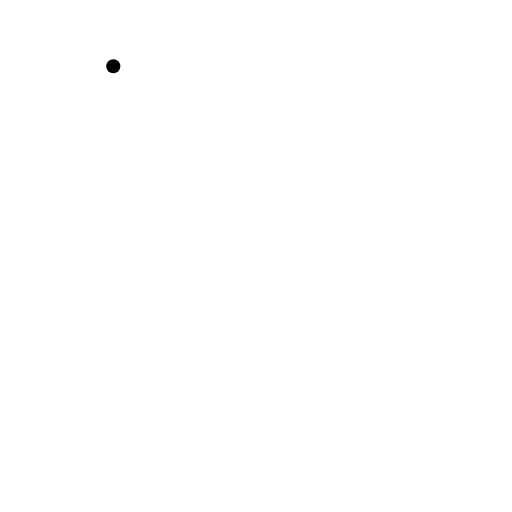
t = 0.00 s
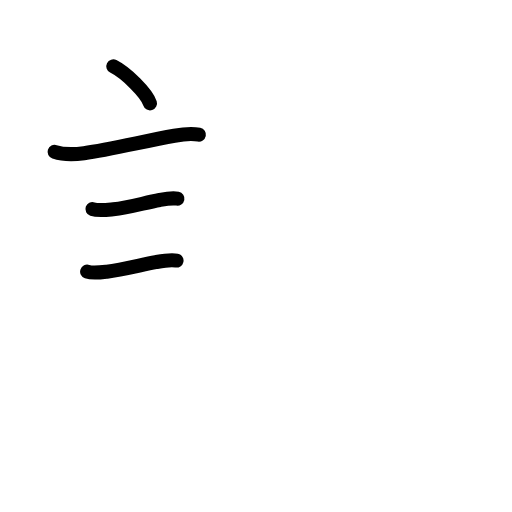
t = 3.42 s
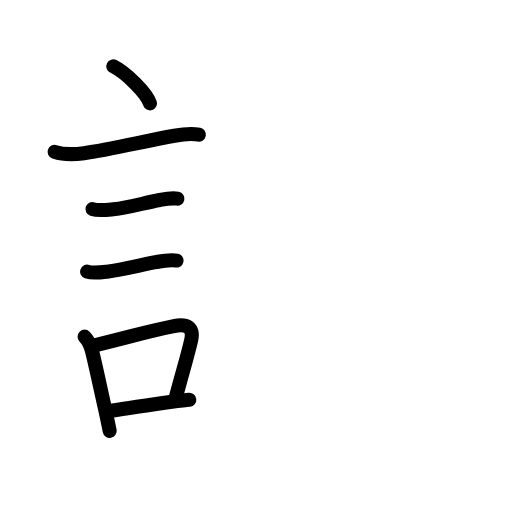
t = 6.88 s
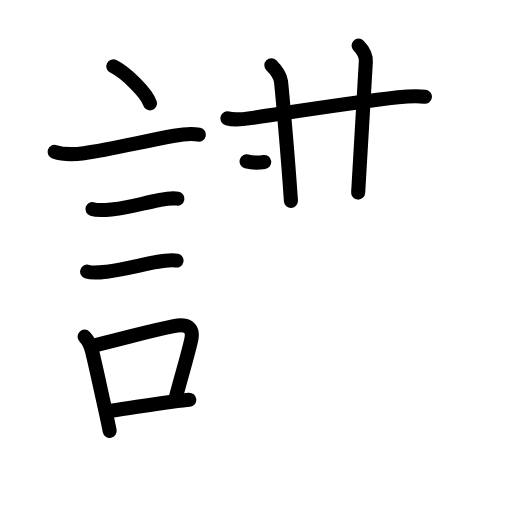
t = 10.25 s
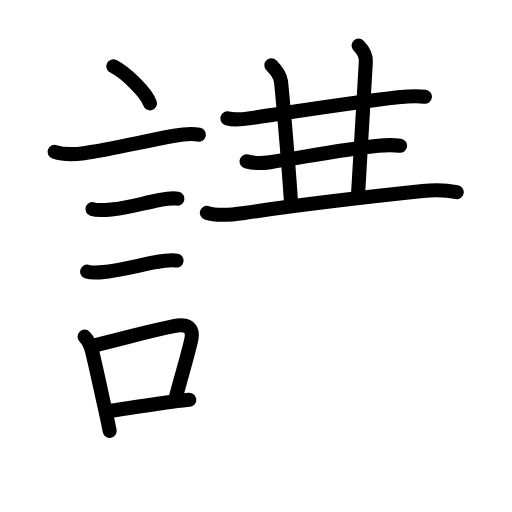
t = 11.92 s
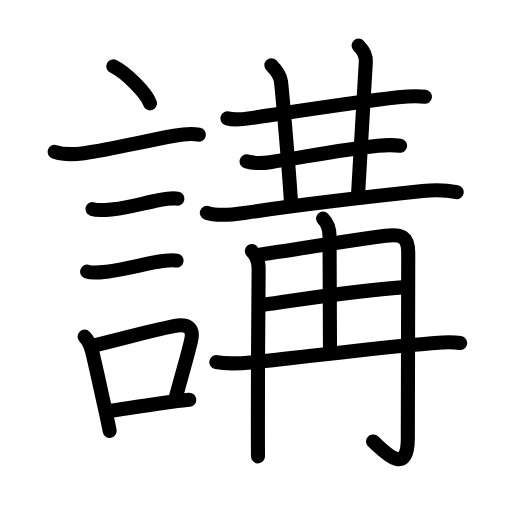
t = 17.00 s

The animated SVG that drew these frames (rendered in a browser with its animation timeline set to each time). Animation: 60 SMIL elements (animate=60); one cycle of 17.00 s.

<?xml version="1.0" encoding="UTF-8"?>
<!--
AniKanjiVG is licensed by CC-BY-SA Paul C. Sommerhoff (https://bitbucket.org/sommerhoff/anikanjivg).
AniKanjiVG uses KanjiVG which is licensed by CC-BY-SA Ulrich Apel (http://kanjivg.tagaini.net).
See also http://creativecommons.org/licenses/by-sa/3.0/
-->
<svg xmlns:kvg='http://kanjivg.tagaini.net' xmlns='http://www.w3.org/2000/svg' width='109' height='109' viewBox='0 0 109 109' style='fill:none;stroke:#000000;stroke-width:3;stroke-linecap:round;stroke-linejoin:round;' id="kvg:kanji_08b1b"><g id="kvg:08b1b" kvg:element="講"><g id="kvg:08b1b-g1" kvg:element="言" kvg:position="left" kvg:radical="general"><path id="kvg:08b1b-s1" kvg:type="㇔" d="M24.12,14.12c2.76,1.39,7.12,5.71,7.81,7.88"><animate attributeName="d" begin="0.0s" dur="1.0s" from="M24.12,14.12C24.12,14.12,24.12,14.12,24.12,14.12" to="M24.12,14.12c2.76,1.39,7.12,5.71,7.81,7.88" />
</path>
<path id="kvg:08b1b-s2" kvg:type="㇐" d="M11.62,32.33c1.73,0.57,4.52,0.52,6.27,0.29c5.23-0.7,12.39-2.45,19.23-3.71c1.83-0.34,3.38-0.6,5.22-0.23"><animate attributeName="d" begin="1.0s" dur="0.3333333333333333s" from="M11.62,32.33C11.62,32.33,11.62,32.33,11.62,32.33" to="M11.62,32.33c1.73,0.57,4.52,0.52,6.27,0.29" />
<animate attributeName="d" begin="1.3333333333333333s" dur="0.3333333333333333s" from="M11.62,32.33c1.73,0.57,4.52,0.52,6.27,0.29c0,0,0,0,0,0,0" to="M11.62,32.33c1.73,0.57,4.52,0.52,6.27,0.29c5.23-0.7,12.39-2.45,19.23-3.71" />
<animate attributeName="d" begin="1.6666666666666665s" dur="0.3333333333333333s" from="M11.62,32.33c1.73,0.57,4.52,0.52,6.27,0.29c5.23-0.7,12.39-2.45,19.23-3.71c0,0,0,0,0,0,0" to="M11.62,32.33c1.73,0.57,4.52,0.52,6.27,0.29c5.23-0.7,12.39-2.45,19.23-3.71c1.83-0.34,3.38-0.6,5.22-0.23" />
<animate attributeName="d" begin="0s" dur="1.0s" from="M-100,-100" to="M-100,-100" />
</path>
<path id="kvg:08b1b-s3" kvg:type="㇐" d="M19.68,44.51c1.24,0.41,3.16,0.16,4.44,0.04c3.29-0.32,6.56-1.35,9.87-1.97c1.15-0.22,2.61-0.51,3.78-0.28"><animate attributeName="d" begin="2.0s" dur="0.3333333333333333s" from="M19.68,44.51C19.68,44.51,19.68,44.51,19.68,44.51" to="M19.68,44.51c1.24,0.41,3.16,0.16,4.44,0.04" />
<animate attributeName="d" begin="2.3333333333333335s" dur="0.3333333333333333s" from="M19.68,44.51c1.24,0.41,3.16,0.16,4.44,0.04c0,0,0,0,0,0,0" to="M19.68,44.51c1.24,0.41,3.16,0.16,4.44,0.04c3.29-0.32,6.56-1.35,9.87-1.97" />
<animate attributeName="d" begin="2.6666666666666665s" dur="0.3333333333333333s" from="M19.68,44.51c1.24,0.41,3.16,0.16,4.44,0.04c3.29-0.32,6.56-1.35,9.87-1.97c0,0,0,0,0,0,0" to="M19.68,44.51c1.24,0.41,3.16,0.16,4.44,0.04c3.29-0.32,6.56-1.35,9.87-1.97c1.15-0.22,2.61-0.51,3.78-0.28" />
<animate attributeName="d" begin="0s" dur="2.0s" from="M-100,-100" to="M-100,-100" />
</path>
<path id="kvg:08b1b-s4" kvg:type="㇐" d="M18.55,57.83c1.15,0.39,3.03,0.14,4.2,0c3.13-0.37,7.35-1.45,10.39-2.02c1.33-0.25,3.1-0.61,4.44-0.34"><animate attributeName="d" begin="3.0s" dur="0.3333333333333333s" from="M18.55,57.83C18.55,57.83,18.55,57.83,18.55,57.83" to="M18.55,57.83c1.15,0.39,3.03,0.14,4.2,0" />
<animate attributeName="d" begin="3.3333333333333335s" dur="0.3333333333333333s" from="M18.55,57.83c1.15,0.39,3.03,0.14,4.2,0c0,0,0,0,0,0,0" to="M18.55,57.83c1.15,0.39,3.03,0.14,4.2,0c3.13-0.37,7.35-1.45,10.39-2.02" />
<animate attributeName="d" begin="3.6666666666666665s" dur="0.3333333333333333s" from="M18.55,57.83c1.15,0.39,3.03,0.14,4.2,0c3.13-0.37,7.35-1.45,10.39-2.02c0,0,0,0,0,0,0" to="M18.55,57.83c1.15,0.39,3.03,0.14,4.2,0c3.13-0.37,7.35-1.45,10.39-2.02c1.33-0.25,3.1-0.61,4.44-0.34" />
<animate attributeName="d" begin="0s" dur="3.0s" from="M-100,-100" to="M-100,-100" />
</path>
<g id="kvg:08b1b-g2" kvg:element="口"><path id="kvg:08b1b-s5" kvg:type="㇑" d="M18.01,71.67c0.78,0.78,1.33,2.01,1.58,3.05c0.74,2.96,1.7,7.51,2.64,11.72c0.43,1.95,0.82,3.79,1.12,5.3"><animate attributeName="d" begin="4.0s" dur="0.3333333333333333s" from="M18.01,71.67C18.01,71.67,18.01,71.67,18.01,71.67" to="M18.01,71.67c0.78,0.78,1.33,2.01,1.58,3.05" />
<animate attributeName="d" begin="4.333333333333333s" dur="0.3333333333333333s" from="M18.01,71.67c0.78,0.78,1.33,2.01,1.58,3.05c0,0,0,0,0,0,0" to="M18.01,71.67c0.78,0.78,1.33,2.01,1.58,3.05c0.74,2.96,1.7,7.51,2.64,11.72" />
<animate attributeName="d" begin="4.666666666666667s" dur="0.3333333333333333s" from="M18.01,71.67c0.78,0.78,1.33,2.01,1.58,3.05c0.74,2.96,1.7,7.51,2.64,11.72c0,0,0,0,0,0,0" to="M18.01,71.67c0.78,0.78,1.33,2.01,1.58,3.05c0.74,2.96,1.7,7.51,2.64,11.72c0.43,1.95,0.82,3.79,1.12,5.3" />
<animate attributeName="d" begin="0s" dur="4.0s" from="M-100,-100" to="M-100,-100" />
</path>
<path id="kvg:08b1b-s6" kvg:type="㇕b" d="M20.37,73.47c8.35-2.04,11.12-2.94,16.64-4.04c2.69-0.54,4.34,0.17,3.66,3.11c-0.76,3.29-1.69,6.26-3.2,11.91"><animate attributeName="d" begin="5.0s" dur="0.3333333333333333s" from="M20.37,73.47C20.37,73.47,20.37,73.47,20.37,73.47" to="M20.37,73.47c8.35-2.04,11.12-2.94,16.64-4.04" />
<animate attributeName="d" begin="5.333333333333333s" dur="0.3333333333333333s" from="M20.37,73.47c8.35-2.04,11.12-2.94,16.64-4.04c0,0,0,0,0,0,0" to="M20.37,73.47c8.35-2.04,11.12-2.94,16.64-4.04c2.69-0.54,4.34,0.17,3.66,3.11" />
<animate attributeName="d" begin="5.666666666666667s" dur="0.3333333333333333s" from="M20.37,73.47c8.35-2.04,11.12-2.94,16.64-4.04c2.69-0.54,4.34,0.17,3.66,3.11c0,0,0,0,0,0,0" to="M20.37,73.47c8.35-2.04,11.12-2.94,16.64-4.04c2.69-0.54,4.34,0.17,3.66,3.11c-0.76,3.29-1.69,6.26-3.2,11.91" />
<animate attributeName="d" begin="0s" dur="5.0s" from="M-100,-100" to="M-100,-100" />
</path>
<path id="kvg:08b1b-s7" kvg:type="㇐b" d="M23.65,87.46c4.97-0.71,8.38-1.38,13.37-2c0.95-0.12,2.2-0.23,3.28-0.35"><animate attributeName="d" begin="6.0s" dur="0.5s" from="M23.65,87.46C23.65,87.46,23.65,87.46,23.65,87.46" to="M23.65,87.46c4.97-0.71,8.38-1.38,13.37-2" />
<animate attributeName="d" begin="6.5s" dur="0.5s" from="M23.65,87.46c4.97-0.71,8.38-1.38,13.37-2c0,0,0,0,0,0,0" to="M23.65,87.46c4.97-0.71,8.38-1.38,13.37-2c0.95-0.12,2.2-0.23,3.28-0.35" />
<animate attributeName="d" begin="0s" dur="6.0s" from="M-100,-100" to="M-100,-100" />
</path>
</g>
</g>
<g id="kvg:08b1b-g3" kvg:element="冓" kvg:position="right" kvg:phon="冓"><g id="kvg:08b1b-g4" kvg:element="三" kvg:part="1" kvg:position="top"><g id="kvg:08b1b-g5" kvg:element="一"><path id="kvg:08b1b-s8" kvg:type="㇐" d="M48.42,25.21c1.72,0.47,3.61,0.13,5.32-0.12c6.47-0.95,22.03-3.35,31.01-4.37c1.93-0.22,3.78-0.4,5.71-0.12"><animate attributeName="d" begin="7.0s" dur="0.3333333333333333s" from="M48.42,25.21C48.42,25.21,48.42,25.21,48.42,25.21" to="M48.42,25.21c1.72,0.47,3.61,0.13,5.32-0.12" />
<animate attributeName="d" begin="7.333333333333333s" dur="0.3333333333333333s" from="M48.42,25.21c1.72,0.47,3.61,0.13,5.32-0.12c0,0,0,0,0,0,0" to="M48.42,25.21c1.72,0.47,3.61,0.13,5.32-0.12c6.47-0.95,22.03-3.35,31.01-4.37" />
<animate attributeName="d" begin="7.666666666666667s" dur="0.3333333333333333s" from="M48.42,25.21c1.72,0.47,3.61,0.13,5.32-0.12c6.47-0.95,22.03-3.35,31.01-4.37c0,0,0,0,0,0,0" to="M48.42,25.21c1.72,0.47,3.61,0.13,5.32-0.12c6.47-0.95,22.03-3.35,31.01-4.37c1.93-0.22,3.78-0.4,5.71-0.12" />
<animate attributeName="d" begin="0s" dur="7.0s" from="M-100,-100" to="M-100,-100" />
</path>
</g>
<path id="kvg:08b1b-s9" kvg:type="㇑a" d="M57.77,13.89c1.11,1.11,1.85,2.11,2.04,3.42c0.11,0.74,1.42,14.98,2.13,25.46"><animate attributeName="d" begin="8.0s" dur="0.5s" from="M57.77,13.89C57.77,13.89,57.77,13.89,57.77,13.89" to="M57.77,13.89c1.11,1.11,1.85,2.11,2.04,3.42" />
<animate attributeName="d" begin="8.5s" dur="0.5s" from="M57.77,13.89c1.11,1.11,1.85,2.11,2.04,3.42c0,0,0,0,0,0,0" to="M57.77,13.89c1.11,1.11,1.85,2.11,2.04,3.42c0.11,0.74,1.42,14.98,2.13,25.46" />
<animate attributeName="d" begin="0s" dur="8.0s" from="M-100,-100" to="M-100,-100" />
</path>
<path id="kvg:08b1b-s10" kvg:type="㇑a" d="M76.34,9.71c1.04,1.04,1.64,2.04,1.54,3.48C77.38,20.88,77,29.5,76.25,41"><animate attributeName="d" begin="9.0s" dur="0.5s" from="M76.34,9.71C76.34,9.71,76.34,9.71,76.34,9.71" to="M76.34,9.71c1.04,1.04,1.64,2.04,1.54,3.48" />
<animate attributeName="d" begin="9.5s" dur="0.5s" from="M76.34,9.71c1.04,1.04,1.64,2.04,1.54,3.48c0,0,0,0,0,0,0" to="M76.34,9.71c1.04,1.04,1.64,2.04,1.54,3.48C77.38,20.88,77,29.5,76.25,41" />
<animate attributeName="d" begin="0s" dur="9.0s" from="M-100,-100" to="M-100,-100" />
</path>
<g id="kvg:08b1b-g6" kvg:element="三" kvg:part="2"><g id="kvg:08b1b-g7" kvg:element="一"><path id="kvg:08b1b-s11" kvg:type="㇐" d="M52.5,34.36c1.62,0.44,3.38,0.41,5,0.17c6.62-0.96,14.94-2.67,23-3.5c1.59-0.17,3.08-0.23,4.67,0"><animate attributeName="d" begin="10.0s" dur="0.3333333333333333s" from="M52.5,34.36C52.5,34.36,52.5,34.36,52.5,34.36" to="M52.5,34.36c1.62,0.44,3.38,0.41,5,0.17" />
<animate attributeName="d" begin="10.333333333333334s" dur="0.3333333333333333s" from="M52.5,34.36c1.62,0.44,3.38,0.41,5,0.17c0,0,0,0,0,0,0" to="M52.5,34.36c1.62,0.44,3.38,0.41,5,0.17c6.62-0.96,14.94-2.67,23-3.5" />
<animate attributeName="d" begin="10.666666666666666s" dur="0.3333333333333333s" from="M52.5,34.36c1.62,0.44,3.38,0.41,5,0.17c6.62-0.96,14.94-2.67,23-3.5c0,0,0,0,0,0,0" to="M52.5,34.36c1.62,0.44,3.38,0.41,5,0.17c6.62-0.96,14.94-2.67,23-3.5c1.59-0.17,3.08-0.23,4.67,0" />
<animate attributeName="d" begin="0s" dur="10.0s" from="M-100,-100" to="M-100,-100" />
</path>
</g>
<g id="kvg:08b1b-g8" kvg:element="再" kvg:part="1"><g id="kvg:08b1b-g9" kvg:element="一"><path id="kvg:08b1b-s12" kvg:type="㇐" d="M44.04,45.3c2.33,0.82,5.57,0.38,7.95,0.03c8.78-1.27,25.15-3.3,38-4.65c2.36-0.25,4.91-0.23,7.24,0.22"><animate attributeName="d" begin="11.0s" dur="0.3333333333333333s" from="M44.04,45.3C44.04,45.3,44.04,45.3,44.04,45.3" to="M44.04,45.3c2.33,0.82,5.57,0.38,7.95,0.03" />
<animate attributeName="d" begin="11.333333333333334s" dur="0.3333333333333333s" from="M44.04,45.3c2.33,0.82,5.57,0.38,7.95,0.03c0,0,0,0,0,0,0" to="M44.04,45.3c2.33,0.82,5.57,0.38,7.95,0.03c8.78-1.27,25.15-3.3,38-4.65" />
<animate attributeName="d" begin="11.666666666666666s" dur="0.3333333333333333s" from="M44.04,45.3c2.33,0.82,5.57,0.38,7.95,0.03c8.78-1.27,25.15-3.3,38-4.65c0,0,0,0,0,0,0" to="M44.04,45.3c2.33,0.82,5.57,0.38,7.95,0.03c8.78-1.27,25.15-3.3,38-4.65c2.36-0.25,4.91-0.23,7.24,0.22" />
<animate attributeName="d" begin="0s" dur="11.0s" from="M-100,-100" to="M-100,-100" />
</path>
</g>
</g>
</g>
</g>
<g id="kvg:08b1b-g10" kvg:element="再" kvg:part="2" kvg:position="bottom"><g id="kvg:08b1b-g11" kvg:element="冉"><g id="kvg:08b1b-g12" kvg:element="冂"><path id="kvg:08b1b-s13" kvg:type="㇑" d="M53.61,53.44c0.91,0.91,1.45,2.43,1.45,3.78c0,4.03-0.22,24.16-0.16,34.78c0.01,2.77,0.02,4.68,0.02,5.15"><animate attributeName="d" begin="12.0s" dur="0.3333333333333333s" from="M53.61,53.44C53.61,53.44,53.61,53.44,53.61,53.44" to="M53.61,53.44c0.91,0.91,1.45,2.43,1.45,3.78" />
<animate attributeName="d" begin="12.333333333333334s" dur="0.3333333333333333s" from="M53.61,53.44c0.91,0.91,1.45,2.43,1.45,3.78c0,0,0,0,0,0,0" to="M53.61,53.44c0.91,0.91,1.45,2.43,1.45,3.78c0,4.03-0.22,24.16-0.16,34.78" />
<animate attributeName="d" begin="12.666666666666666s" dur="0.3333333333333333s" from="M53.61,53.44c0.91,0.91,1.45,2.43,1.45,3.78c0,4.03-0.22,24.16-0.16,34.78c0,0,0,0,0,0,0" to="M53.61,53.44c0.91,0.91,1.45,2.43,1.45,3.78c0,4.03-0.22,24.16-0.16,34.78c0.01,2.77,0.02,4.68,0.02,5.15" />
<animate attributeName="d" begin="0s" dur="12.0s" from="M-100,-100" to="M-100,-100" />
</path>
<path id="kvg:08b1b-s14" kvg:type="㇆a" d="M55.5,54.18c3.9-0.54,19.75-3.11,26.61-3.98c3.31-0.42,4.81,0.14,4.8,3.67c-0.01,7.31-0.09,36.25-0.09,39.47c0,8.9-5.9,1.79-7.4,0.64"><animate attributeName="d" begin="13.0s" dur="0.25s" from="M55.5,54.18C55.5,54.18,55.5,54.18,55.5,54.18" to="M55.5,54.18c3.9-0.54,19.75-3.11,26.61-3.98" />
<animate attributeName="d" begin="13.25s" dur="0.25s" from="M55.5,54.18c3.9-0.54,19.75-3.11,26.61-3.98c0,0,0,0,0,0,0" to="M55.5,54.18c3.9-0.54,19.75-3.11,26.61-3.98c3.31-0.42,4.81,0.14,4.8,3.67" />
<animate attributeName="d" begin="13.5s" dur="0.25s" from="M55.5,54.18c3.9-0.54,19.75-3.11,26.61-3.98c3.31-0.42,4.81,0.14,4.8,3.67c0,0,0,0,0,0,0" to="M55.5,54.18c3.9-0.54,19.75-3.11,26.61-3.98c3.31-0.42,4.81,0.14,4.8,3.67c-0.01,7.31-0.09,36.25-0.09,39.47" />
<animate attributeName="d" begin="13.75s" dur="0.25s" from="M55.5,54.18c3.9-0.54,19.75-3.11,26.61-3.98c3.31-0.42,4.81,0.14,4.8,3.67c-0.01,7.31-0.09,36.25-0.09,39.47c0,0,0,0,0,0,0" to="M55.5,54.18c3.9-0.54,19.75-3.11,26.61-3.98c3.31-0.42,4.81,0.14,4.8,3.67c-0.01,7.31-0.09,36.25-0.09,39.47c0,8.9-5.9,1.79-7.4,0.64" />
<animate attributeName="d" begin="0s" dur="13.0s" from="M-100,-100" to="M-100,-100" />
</path>
</g>
<g id="kvg:08b1b-g13" kvg:element="土" kvg:variant="true"><path id="kvg:08b1b-s15" kvg:type="㇑a" d="M68.77,46.54c0.97,0.97,1.39,2.33,1.39,3.79c0,8.11,0.09,13.06,0.09,23.79"><animate attributeName="d" begin="14.0s" dur="0.5s" from="M68.77,46.54C68.77,46.54,68.77,46.54,68.77,46.54" to="M68.77,46.54c0.97,0.97,1.39,2.33,1.39,3.79" />
<animate attributeName="d" begin="14.5s" dur="0.5s" from="M68.77,46.54c0.97,0.97,1.39,2.33,1.39,3.79c0,0,0,0,0,0,0" to="M68.77,46.54c0.97,0.97,1.39,2.33,1.39,3.79c0,8.11,0.09,13.06,0.09,23.79" />
<animate attributeName="d" begin="0s" dur="14.0s" from="M-100,-100" to="M-100,-100" />
</path>
<path id="kvg:08b1b-s16" kvg:type="㇐a" d="M55.97,64.91c9.91-1.41,20.51-3.16,29.64-3.73"><animate attributeName="d" begin="15.0s" dur="1.0s" from="M55.97,64.91C55.97,64.91,55.97,64.91,55.97,64.91" to="M55.97,64.91c9.91-1.41,20.51-3.16,29.64-3.73" />
<animate attributeName="d" begin="0s" dur="15.0s" from="M-100,-100" to="M-100,-100" />
</path>
<path id="kvg:08b1b-s17" kvg:type="㇐" d="M46.06,77.09c2.69,0.53,5.46,0.25,7.82,0.01c11.17-1.11,27.27-3.22,37.49-3.99c2.24-0.17,4.25-0.49,6.59-0.09"><animate attributeName="d" begin="16.0s" dur="0.3333333333333333s" from="M46.06,77.09C46.06,77.09,46.06,77.09,46.06,77.09" to="M46.06,77.09c2.69,0.53,5.46,0.25,7.82,0.01" />
<animate attributeName="d" begin="16.333333333333332s" dur="0.3333333333333333s" from="M46.06,77.09c2.69,0.53,5.46,0.25,7.82,0.01c0,0,0,0,0,0,0" to="M46.06,77.09c2.69,0.53,5.46,0.25,7.82,0.01c11.17-1.11,27.27-3.22,37.49-3.99" />
<animate attributeName="d" begin="16.666666666666668s" dur="0.3333333333333333s" from="M46.06,77.09c2.69,0.53,5.46,0.25,7.82,0.01c11.17-1.11,27.27-3.22,37.49-3.99c0,0,0,0,0,0,0" to="M46.06,77.09c2.69,0.53,5.46,0.25,7.82,0.01c11.17-1.11,27.27-3.22,37.49-3.99c2.24-0.17,4.25-0.49,6.59-0.09" />
<animate attributeName="d" begin="0s" dur="16.0s" from="M-100,-100" to="M-100,-100" />
</path>
</g>
</g>
</g>
</g>
</g>
</svg>
